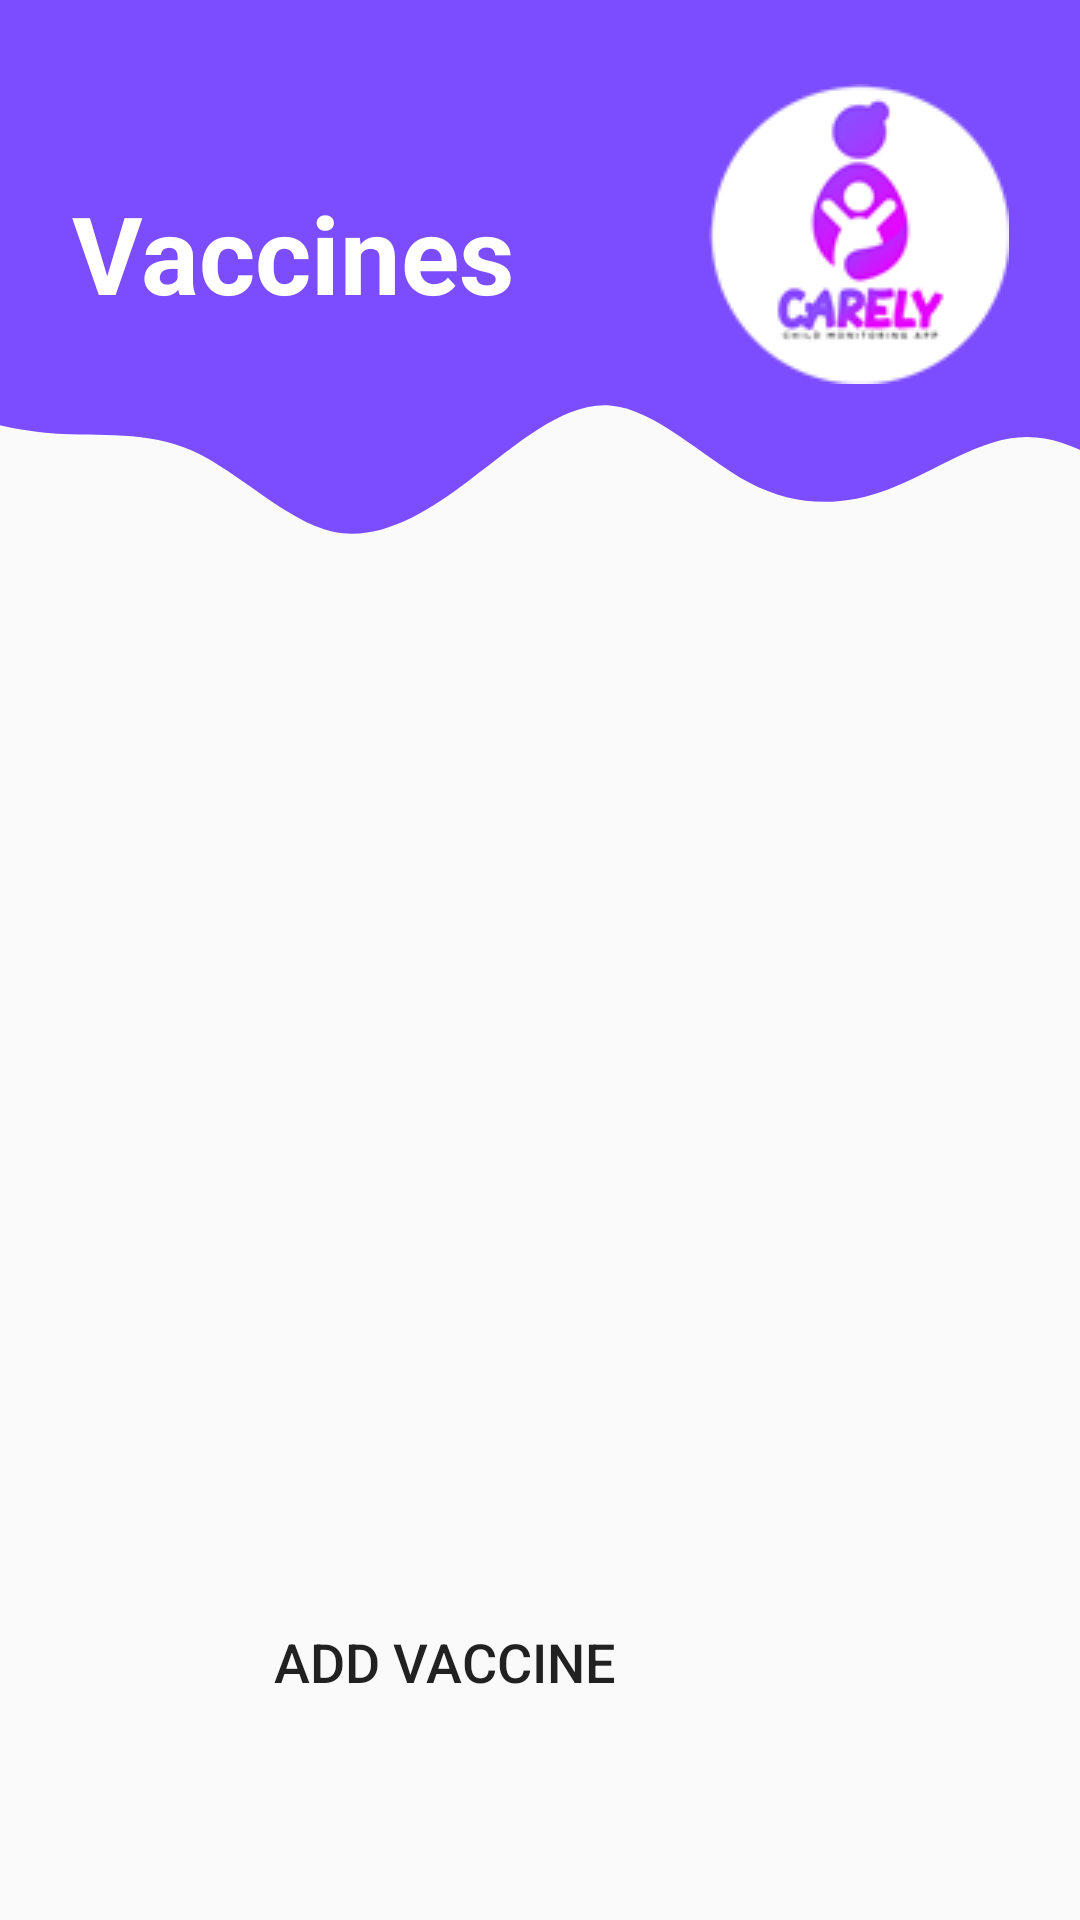

The Android layout XML behind this screen, and the referenced resources:
<!-- AndroidManifest.xml: application theme AppTheme -->
<!-- res/layout/activity_view_vaccine.xml -->
<?xml version="1.0" encoding="utf-8"?>
<androidx.constraintlayout.widget.ConstraintLayout xmlns:android="http://schemas.android.com/apk/res/android"
    xmlns:app="http://schemas.android.com/apk/res-auto"
    xmlns:tools="http://schemas.android.com/tools"
    android:layout_width="match_parent"
    android:layout_height="match_parent"
    tools:context=".ViewVaccine">

    <View
        android:id="@+id/topView"
        android:layout_width="0dp"
        android:layout_height="120dp"
        android:background="@color/purple"
        app:layout_constraintEnd_toEndOf="parent"
        app:layout_constraintHorizontal_bias="0.0"
        app:layout_constraintStart_toStartOf="parent"
        app:layout_constraintTop_toTopOf="parent" />

    <View
        android:id="@+id/view2"
        android:layout_width="417dp"
        android:layout_height="70dp"
        android:background="@drawable/wave"
        app:layout_constraintEnd_toEndOf="parent"
        app:layout_constraintStart_toStartOf="parent"
        app:layout_constraintTop_toBottomOf="@+id/topView" />

    <TextView
        android:id="@+id/topText"
        android:layout_width="0dp"
        android:layout_height="wrap_content"
        android:layout_marginStart="24dp"
        android:layout_marginTop="60dp"
        android:autofillHints="no"
        android:text="@string/health_vaccine"
        android:textColor="#FFFFFF"
        android:textSize="36sp"
        android:textStyle="bold"
        app:layout_constraintBottom_toTopOf="@+id/topView"
        app:layout_constraintEnd_toEndOf="@+id/topView"
        app:layout_constraintHorizontal_bias="0.0"
        app:layout_constraintStart_toStartOf="@+id/topView"
        app:layout_constraintTop_toTopOf="parent"
        app:layout_constraintVertical_bias="0.0" />

    <ImageView
        android:id="@+id/imageView3"
        android:layout_width="wrap_content"
        android:layout_height="wrap_content"
        android:layout_marginTop="28dp"
        app:layout_constraintEnd_toEndOf="parent"
        app:layout_constraintHorizontal_bias="0.909"
        app:layout_constraintStart_toStartOf="parent"
        app:layout_constraintTop_toTopOf="parent"
        app:srcCompat="@drawable/logo" />

    <ListView
        android:id="@+id/vaccinelist"
        android:layout_width="match_parent"
        android:layout_height="300dp"
        app:layout_constraintEnd_toEndOf="parent"
        app:layout_constraintHorizontal_bias="1.0"
        app:layout_constraintStart_toStartOf="parent"
        app:layout_constraintTop_toBottomOf="@+id/view2" />


    <Button
        android:id="@+id/btnAddVaccine"
        android:layout_width="200dp"
        android:layout_height="wrap_content"
        android:layout_marginTop="24dp"
        android:layout_marginEnd="112dp"
        android:layout_marginBottom="32dp"
        android:background="@drawable/round_button"
        android:text="ADD Vaccine"
        android:textSize="18sp"
        app:layout_constraintBottom_toBottomOf="parent"
        app:layout_constraintEnd_toEndOf="parent"
        app:layout_constraintTop_toBottomOf="@+id/vaccinelist"
        app:layout_constraintVertical_bias="0.35" />

</androidx.constraintlayout.widget.ConstraintLayout>
<!-- resources referenced by this layout -->
<resources>
  <color name="purple">#7c4dff</color>
  <!-- drawable logo: png bitmap (drawable, 6508 bytes) -->
  <!-- drawable wave (drawable) -->
  <vector xmlns:android="http://schemas.android.com/apk/res/android"
      android:width="1440dp"
      android:height="320dp"
      android:viewportWidth="1440"
      android:viewportHeight="320">
    <path
        android:pathData="M0,64L26.7,74.7C53.3,85 107,107 160,112C213.3,117 267,107 320,138.7C373.3,171 427,245 480,261.3C533.3,277 587,235 640,181.3C693.3,128 747,64 800,69.3C853.3,75 907,149 960,186.7C1013.3,224 1067,224 1120,197.3C1173.3,171 1227,117 1280,117.3C1333.3,117 1387,171 1413,197.3L1440,224L1440,0L1413.3,0C1386.7,0 1333,0 1280,0C1226.7,0 1173,0 1120,0C1066.7,0 1013,0 960,0C906.7,0 853,0 800,0C746.7,0 693,0 640,0C586.7,0 533,0 480,0C426.7,0 373,0 320,0C266.7,0 213,0 160,0C106.7,0 53,0 27,0L0,0Z"
        android:fillColor="#7c4dff"/>
  </vector>
  <string name="health_vaccine">Vaccines</string>
  <style name="AppTheme" parent="Theme.AppCompat.Light.DarkActionBar">
          <item name="android:windowAnimationStyle">@style/WindowAnimationTransition</item>
          
          <item name="colorPrimary">@color/colorPrimary</item>
          <item name="colorPrimaryDark">@color/colorPrimaryDark</item>
          <item name="colorAccent">@color/colorAccent</item>
  
      </style>
  <style name="WindowAnimationTransition">
          <item name="android:windowEnterAnimation">@android:anim/fade_in</item>
          <item name="android:windowExitAnimation">@android:anim/fade_out</item>
      </style>
  <color name="colorPrimary">#6200EE</color>
  <color name="colorPrimaryDark">#3700B3</color>
  <color name="colorAccent">#03DAC5</color>
</resources>
